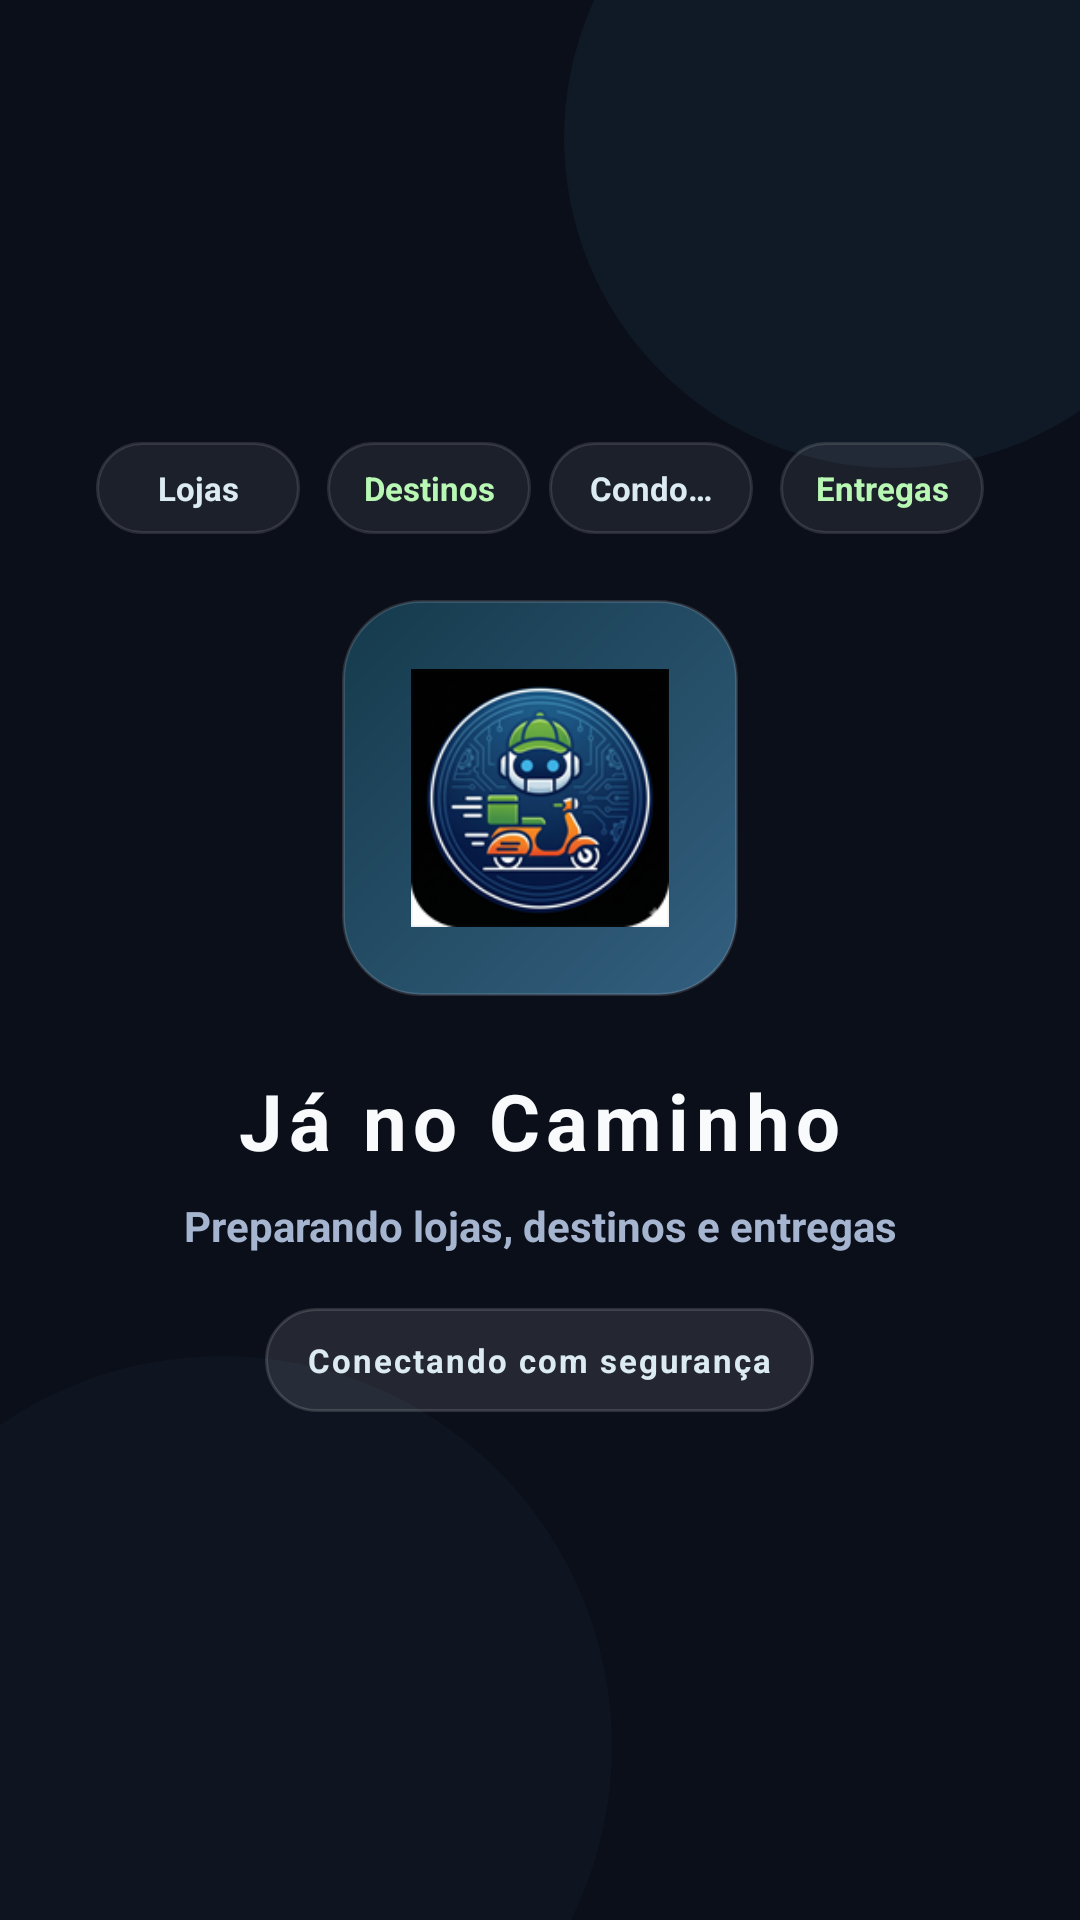

Reconstruct the res/layout file that produces this screen, plus the resources it refers to.
<!-- AndroidManifest.xml: activity theme AppTheme.NoActionBarLaunch -->
<!-- res/layout/activity_main.xml -->
<?xml version="1.0" encoding="utf-8"?>
<androidx.coordinatorlayout.widget.CoordinatorLayout xmlns:android="http://schemas.android.com/apk/res/android"
    xmlns:tools="http://schemas.android.com/tools"
    android:id="@+id/main_root"
    android:layout_width="match_parent"
    android:layout_height="match_parent"
    android:background="@drawable/launch_overlay_background"
    tools:context=".MainActivity">

    <com.janocaminho.app.JanoWebView
        android:id="@+id/main_webview"
        android:layout_width="match_parent"
        android:layout_height="match_parent"
        android:importantForAutofill="yes"
        android:background="#0B0F1A" />

    <FrameLayout
        android:id="@+id/launch_overlay"
        android:layout_width="match_parent"
        android:layout_height="match_parent"
        android:background="@drawable/launch_overlay_background"
        android:clickable="true"
        android:focusable="true">

        <LinearLayout
            android:id="@+id/launch_scene_panel"
            android:layout_width="match_parent"
            android:layout_height="match_parent"
            android:gravity="center"
            android:orientation="vertical"
            android:paddingLeft="32dp"
            android:paddingTop="48dp"
            android:paddingRight="32dp"
            android:paddingBottom="48dp">

            <LinearLayout
                android:id="@+id/launch_feature_strip"
                android:layout_width="match_parent"
                android:layout_height="wrap_content"
                android:layout_marginBottom="22dp"
                android:gravity="center"
                android:orientation="horizontal">

                <TextView
                    android:layout_width="0dp"
                    android:layout_height="wrap_content"
                    android:layout_marginEnd="6dp"
                    android:layout_weight="1"
                    android:background="@drawable/launch_feature_chip"
                    android:gravity="center"
                    android:singleLine="true"
                    android:text="Lojas"
                    android:textColor="#DCEBF2"
                    android:textSize="11sp"
                    android:textStyle="bold" />

                <TextView
                    android:layout_width="0dp"
                    android:layout_height="wrap_content"
                    android:layout_marginLeft="3dp"
                    android:layout_marginRight="3dp"
                    android:layout_weight="1"
                    android:background="@drawable/launch_feature_chip"
                    android:gravity="center"
                    android:singleLine="true"
                    android:text="Destinos"
                    android:textColor="#B8F7B4"
                    android:textSize="11sp"
                    android:textStyle="bold" />

                <TextView
                    android:layout_width="0dp"
                    android:layout_height="wrap_content"
                    android:layout_marginLeft="3dp"
                    android:layout_marginRight="3dp"
                    android:layout_weight="1"
                    android:background="@drawable/launch_feature_chip"
                    android:gravity="center"
                    android:singleLine="true"
                    android:text="Condomínios"
                    android:textColor="#DCEBF2"
                    android:textSize="11sp"
                    android:textStyle="bold" />

                <TextView
                    android:layout_width="0dp"
                    android:layout_height="wrap_content"
                    android:layout_marginStart="6dp"
                    android:layout_weight="1"
                    android:background="@drawable/launch_feature_chip"
                    android:gravity="center"
                    android:singleLine="true"
                    android:text="Entregas"
                    android:textColor="#B8F7B4"
                    android:textSize="11sp"
                    android:textStyle="bold" />
            </LinearLayout>

            <FrameLayout
                android:layout_width="132dp"
                android:layout_height="132dp"
                android:background="@drawable/launch_logo_panel"
                android:elevation="8dp"
                android:padding="10dp">

                <ImageView
                    android:id="@+id/launch_logo"
                    android:layout_width="86dp"
                    android:layout_height="86dp"
                    android:layout_gravity="center"
                    android:adjustViewBounds="true"
                    android:contentDescription="@string/app_name"
                    android:src="@mipmap/ic_launcher_round" />
            </FrameLayout>

            <TextView
                android:layout_width="wrap_content"
                android:layout_height="wrap_content"
                android:layout_marginTop="24dp"
                android:letterSpacing="0.08"
                android:text="@string/app_name"
                android:textColor="#F8FAFC"
                android:textSize="26sp"
                android:textStyle="bold" />

            <TextView
                android:id="@+id/launch_subtitle_text"
                android:layout_width="match_parent"
                android:layout_height="wrap_content"
                android:layout_marginTop="8dp"
                android:gravity="center"
                android:text="@string/launch_subtitle"
                android:textColor="#A5B4CF"
                android:textSize="14sp"
                android:textStyle="bold" />

            <TextView
                android:id="@+id/launch_status_text"
                android:layout_width="wrap_content"
                android:layout_height="wrap_content"
                android:layout_marginTop="18dp"
                android:background="@drawable/launch_glass_card"
                android:letterSpacing="0.06"
                android:text="@string/launch_status"
                android:textColor="#DCEBF2"
                android:textSize="11sp"
                android:textStyle="bold" />

            <ProgressBar
                android:id="@+id/launch_progress"
                style="?android:attr/progressBarStyleLarge"
                android:layout_width="wrap_content"
                android:layout_height="wrap_content"
                android:layout_marginTop="22dp"
                android:indeterminate="true"
                android:indeterminateTint="#7DD3FC" />

            <Button
                android:id="@+id/launch_retry_button"
                android:layout_width="wrap_content"
                android:layout_height="wrap_content"
                android:layout_marginTop="24dp"
                android:background="@drawable/launch_retry_button_background"
                android:minWidth="160dp"
                android:paddingLeft="24dp"
                android:paddingTop="12dp"
                android:paddingRight="24dp"
                android:paddingBottom="12dp"
                android:text="@string/launch_retry"
                android:textAllCaps="false"
                android:textColor="#F8FAFC"
                android:textStyle="bold"
                android:visibility="gone" />
        </LinearLayout>
    </FrameLayout>

</androidx.coordinatorlayout.widget.CoordinatorLayout>
<!-- resources referenced by this layout -->
<resources>
  <!-- drawable launch_feature_chip (drawable) -->
  <?xml version="1.0" encoding="utf-8"?>
  <shape xmlns:android="http://schemas.android.com/apk/res/android" android:shape="rectangle">
      <solid android:color="#12FFFFFF" />
      <stroke
          android:width="1dp"
          android:color="#1FFFFFFF" />
      <corners android:radius="18dp" />
      <padding
          android:left="10dp"
          android:top="8dp"
          android:right="10dp"
          android:bottom="8dp" />
  </shape>
  <!-- drawable launch_glass_card (drawable) -->
  <?xml version="1.0" encoding="utf-8"?>
  <shape xmlns:android="http://schemas.android.com/apk/res/android" android:shape="rectangle">
      <solid android:color="#1AFFFFFF" />
      <stroke
          android:width="1dp"
          android:color="#24FFFFFF" />
      <corners android:radius="24dp" />
      <padding
          android:left="14dp"
          android:top="10dp"
          android:right="14dp"
          android:bottom="10dp" />
  </shape>
  <!-- drawable launch_logo_panel (drawable) -->
  <?xml version="1.0" encoding="utf-8"?>
  <shape xmlns:android="http://schemas.android.com/apk/res/android" android:shape="rectangle">
      <gradient
          android:angle="315"
          android:endColor="#335F7F"
          android:startColor="#153A4C" />
      <stroke
          android:width="1dp"
          android:color="#22FFFFFF" />
      <corners android:radius="26dp" />
  </shape>
  <!-- drawable launch_retry_button_background (drawable) -->
  <?xml version="1.0" encoding="utf-8"?>
  <shape xmlns:android="http://schemas.android.com/apk/res/android" android:shape="rectangle">
      <gradient
          android:angle="0"
          android:endColor="#2E6E8D"
          android:startColor="#336886" />
      <corners android:radius="18dp" />
      <padding
          android:left="24dp"
          android:top="12dp"
          android:right="24dp"
          android:bottom="12dp" />
  </shape>
  <string name="app_name">Já no Caminho</string>
  <string name="launch_retry">Tentar novamente</string>
  <string name="launch_status">Conectando com segurança</string>
  <string name="launch_subtitle">Preparando lojas, destinos e entregas</string>
  <style name="AppTheme.NoActionBarLaunch" parent="Theme.SplashScreen">
          <item name="windowSplashScreenBackground">#0B0F1A</item>
          
          <item name="windowSplashScreenAnimatedIcon">@drawable/splash_icon</item>
          <item name="windowSplashScreenAnimationDuration">260</item>
          <item name="postSplashScreenTheme">@style/AppTheme.NoActionBar</item>
          <item name="android:background">@drawable/splash</item>
      </style>
  <style name="AppTheme.NoActionBar" parent="Theme.AppCompat.DayNight.NoActionBar">
          <item name="windowActionBar">false</item>
          <item name="windowNoTitle">true</item>
          <item name="android:background">@null</item>
          
          <item name="android:windowBackground">#0B0F1A</item>
          <item name="android:statusBarColor">#0B0F1A</item>
          <item name="android:windowLightStatusBar">false</item>
      </style>
</resources>
